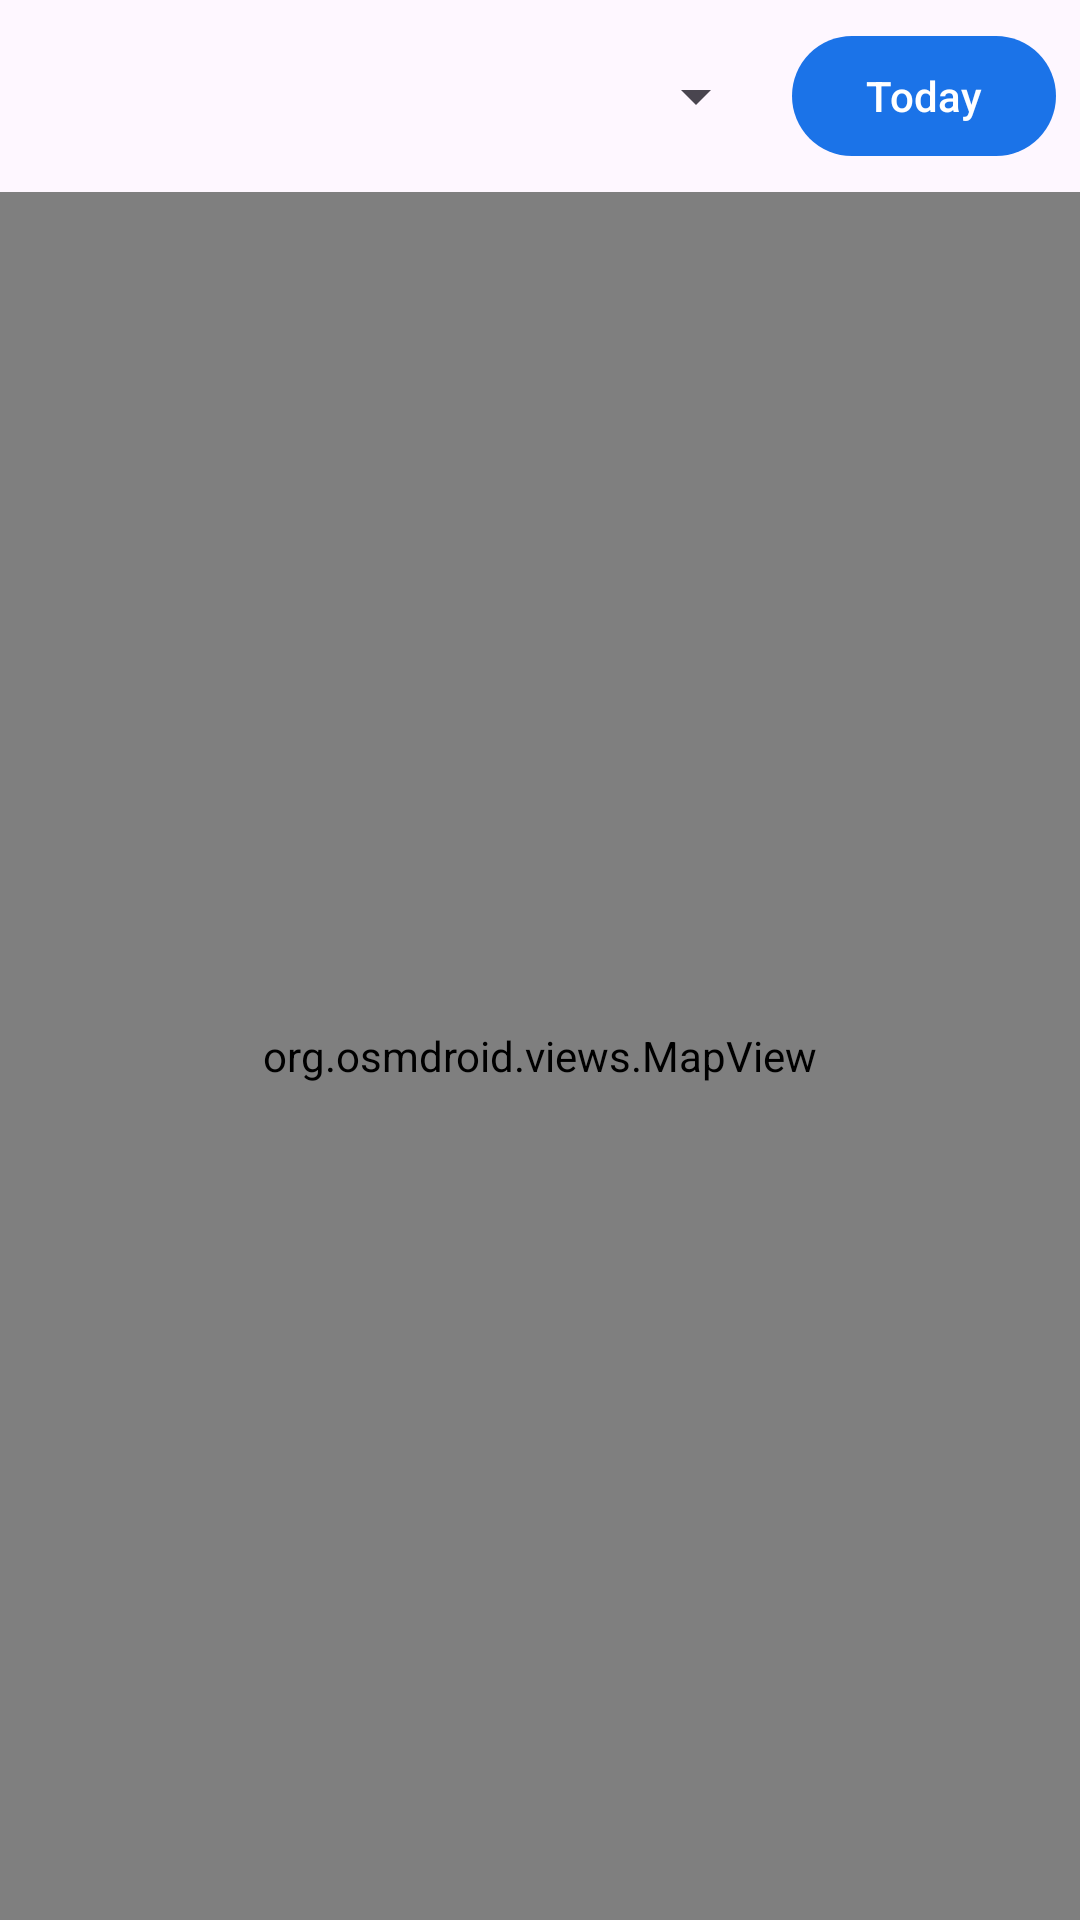

This screen was rendered from an Android layout file. Write that file and the resources it references.
<!-- AndroidManifest.xml: application theme Theme.Tracker -->
<!-- res/layout/fragment_history.xml -->
<?xml version="1.0" encoding="utf-8"?>
<LinearLayout xmlns:android="http://schemas.android.com/apk/res/android"
    android:layout_width="match_parent"
    android:layout_height="match_parent"
    android:orientation="vertical">

    <LinearLayout
        android:layout_width="match_parent"
        android:layout_height="wrap_content"
        android:orientation="horizontal"
        android:padding="8dp"
        android:gravity="center_vertical">

        <Spinner
            android:id="@+id/spinnerMember"
            android:layout_width="0dp"
            android:layout_height="wrap_content"
            android:layout_weight="1" />

        <com.google.android.material.button.MaterialButton
            android:id="@+id/btnDate"
            android:layout_width="wrap_content"
            android:layout_height="wrap_content"
            android:layout_marginStart="8dp"
            android:text="Today" />

    </LinearLayout>

    <org.osmdroid.views.MapView
        android:id="@+id/mapView"
        android:layout_width="match_parent"
        android:layout_height="0dp"
        android:layout_weight="1" />

</LinearLayout>
<!-- resources referenced by this layout -->
<resources>
  <style name="Theme.Tracker" parent="Theme.Material3.Light.NoActionBar">
          <item name="colorPrimary">@color/primary</item>
          <item name="colorPrimaryDark">@color/primary_dark</item>
          <item name="colorAccent">@color/accent</item>
      </style>
  <color name="primary">#1B73E8</color>
  <color name="primary_dark">#0D57B8</color>
  <color name="accent">#4CAF50</color>
</resources>
